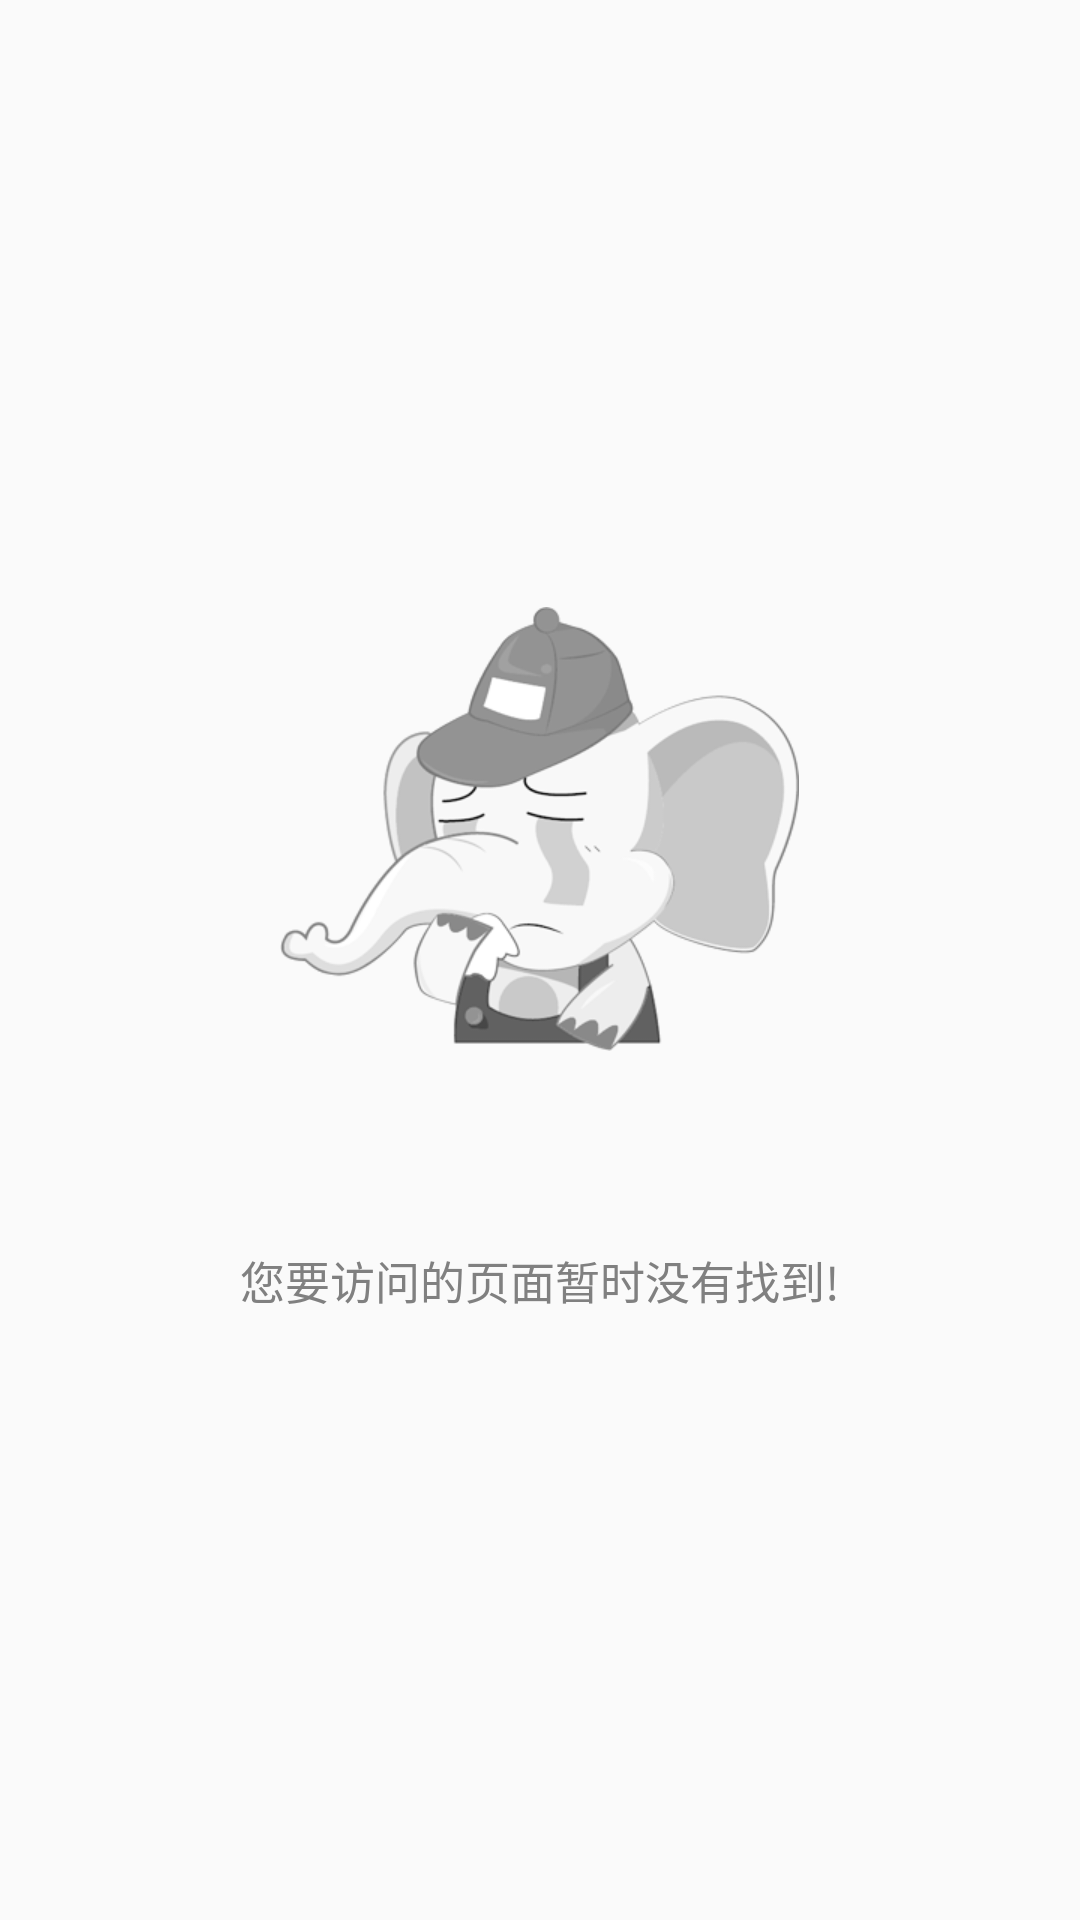

Android layout source for this screen:
<!-- AndroidManifest.xml: application theme AppTheme -->
<!-- res/layout/activity_error.xml -->
<?xml version="1.0" encoding="utf-8"?>
<RelativeLayout xmlns:android="http://schemas.android.com/apk/res/android"
              android:layout_width="match_parent"
              android:layout_height="match_parent">
    <LinearLayout
        android:orientation="vertical"
        android:layout_centerInParent="true"
        android:gravity="center"
        android:layout_width="match_parent"
        android:layout_height="match_parent">
        <ImageView
            android:layout_width="wrap_content"
            android:layout_height="wrap_content"
            android:src="@mipmap/errcode_pic"/>
        <TextView
            android:id="@+id/tv_error_message"
            android:layout_width="wrap_content"
            android:layout_height="wrap_content"
            android:layout_marginTop="@dimen/space_10"
            android:text=""
            android:textColor="@color/color_909090"
            android:textSize="@dimen/space_15"/>
        <TextView
            android:id="@+id/tv_error_detail"
            android:layout_width="wrap_content"
            android:layout_height="wrap_content"
            android:layout_marginTop="@dimen/space_35"
            android:text="@string/activity_error"
            android:textColor="@color/color_808080"
            android:textSize="@dimen/space_15"/>
    </LinearLayout>
</RelativeLayout>
<!-- resources referenced by this layout -->
<resources>
  <color name="color_808080">#808080</color>
  <color name="color_909090">#909090</color>
  <dimen name="space_10">10dp</dimen>
  <dimen name="space_15">15dp</dimen>
  <dimen name="space_35">35dp</dimen>
  <!-- mipmap errcode_pic: png bitmap (mipmap-xhdpi, 30524 bytes) -->
  <string name="activity_error">您要访问的页面暂时没有找到!</string>
  <style name="AppTheme" parent="Theme.AppCompat.Light.NoActionBar">
          
          <item name="colorPrimary">@color/color_00bbff</item>
          <item name="colorPrimaryDark">@color/colorPrimaryDark</item>
          <item name="colorAccent">@color/colorAccent</item>
      </style>
  <color name="color_00bbff">#00bbff</color>
  <color name="colorPrimaryDark">#303F9F</color>
  <color name="colorAccent">#FF4081</color>
</resources>
